4-way image classification set "70-15-15" from GitHub (dean-fahreza/My-Python-Notebook); label vocabulary: healthy, septoria leaf blotch, strip rust, stripe rust.

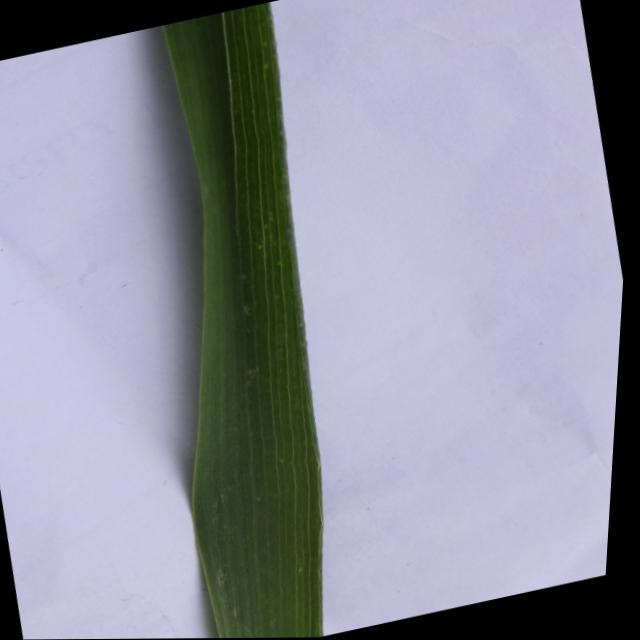
Label: healthy

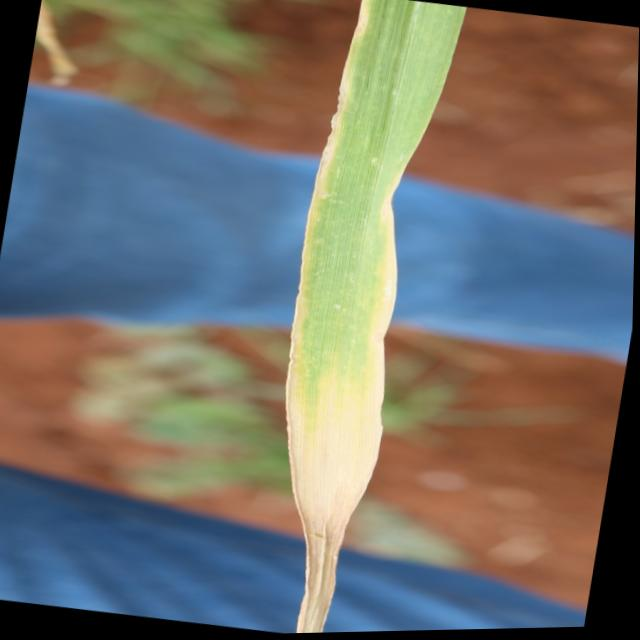
Label: septoria leaf blotch

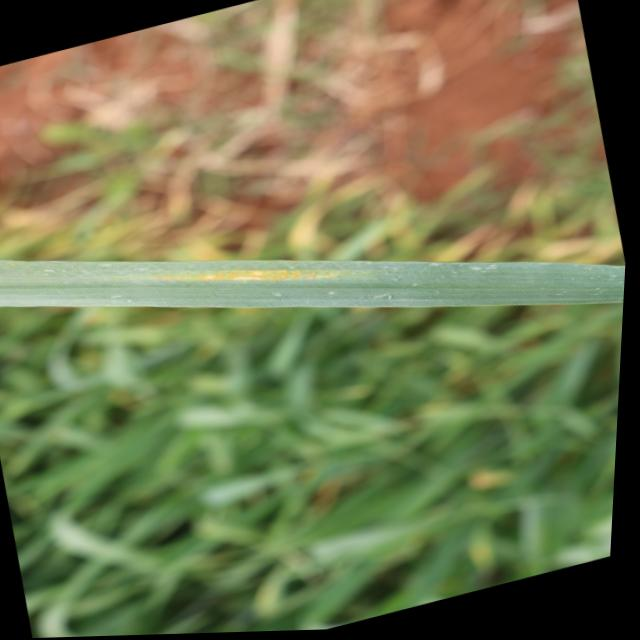
Label: stripe rust

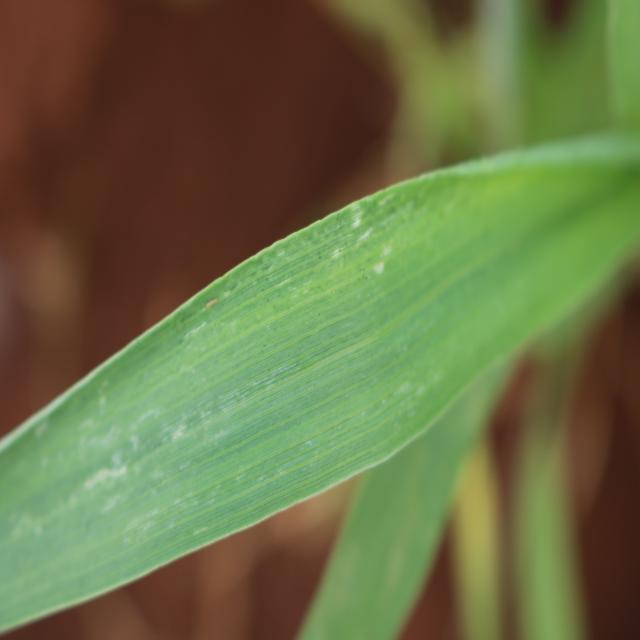
Label: healthy

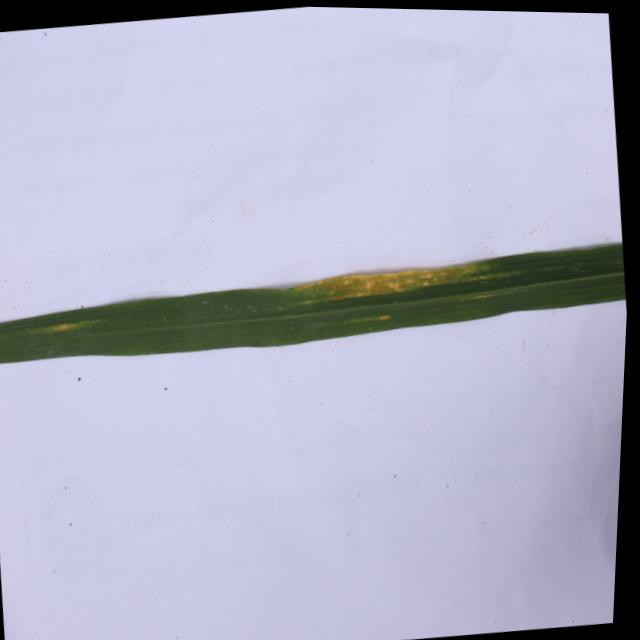
Label: stripe rust

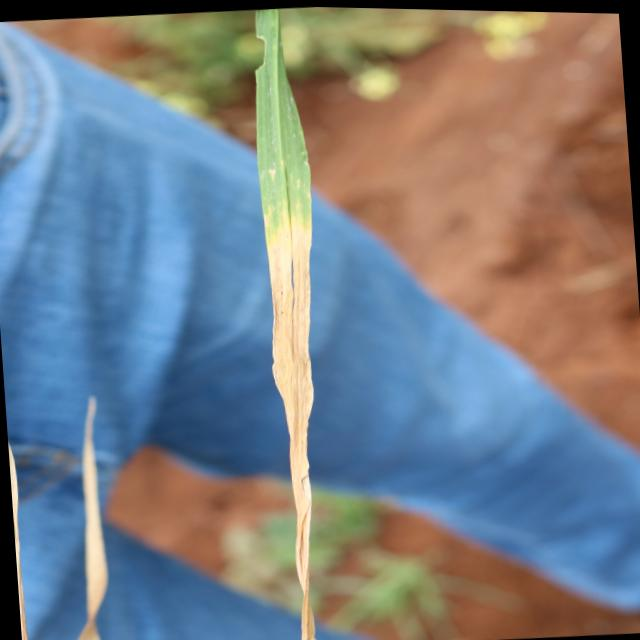
Label: septoria leaf blotch
